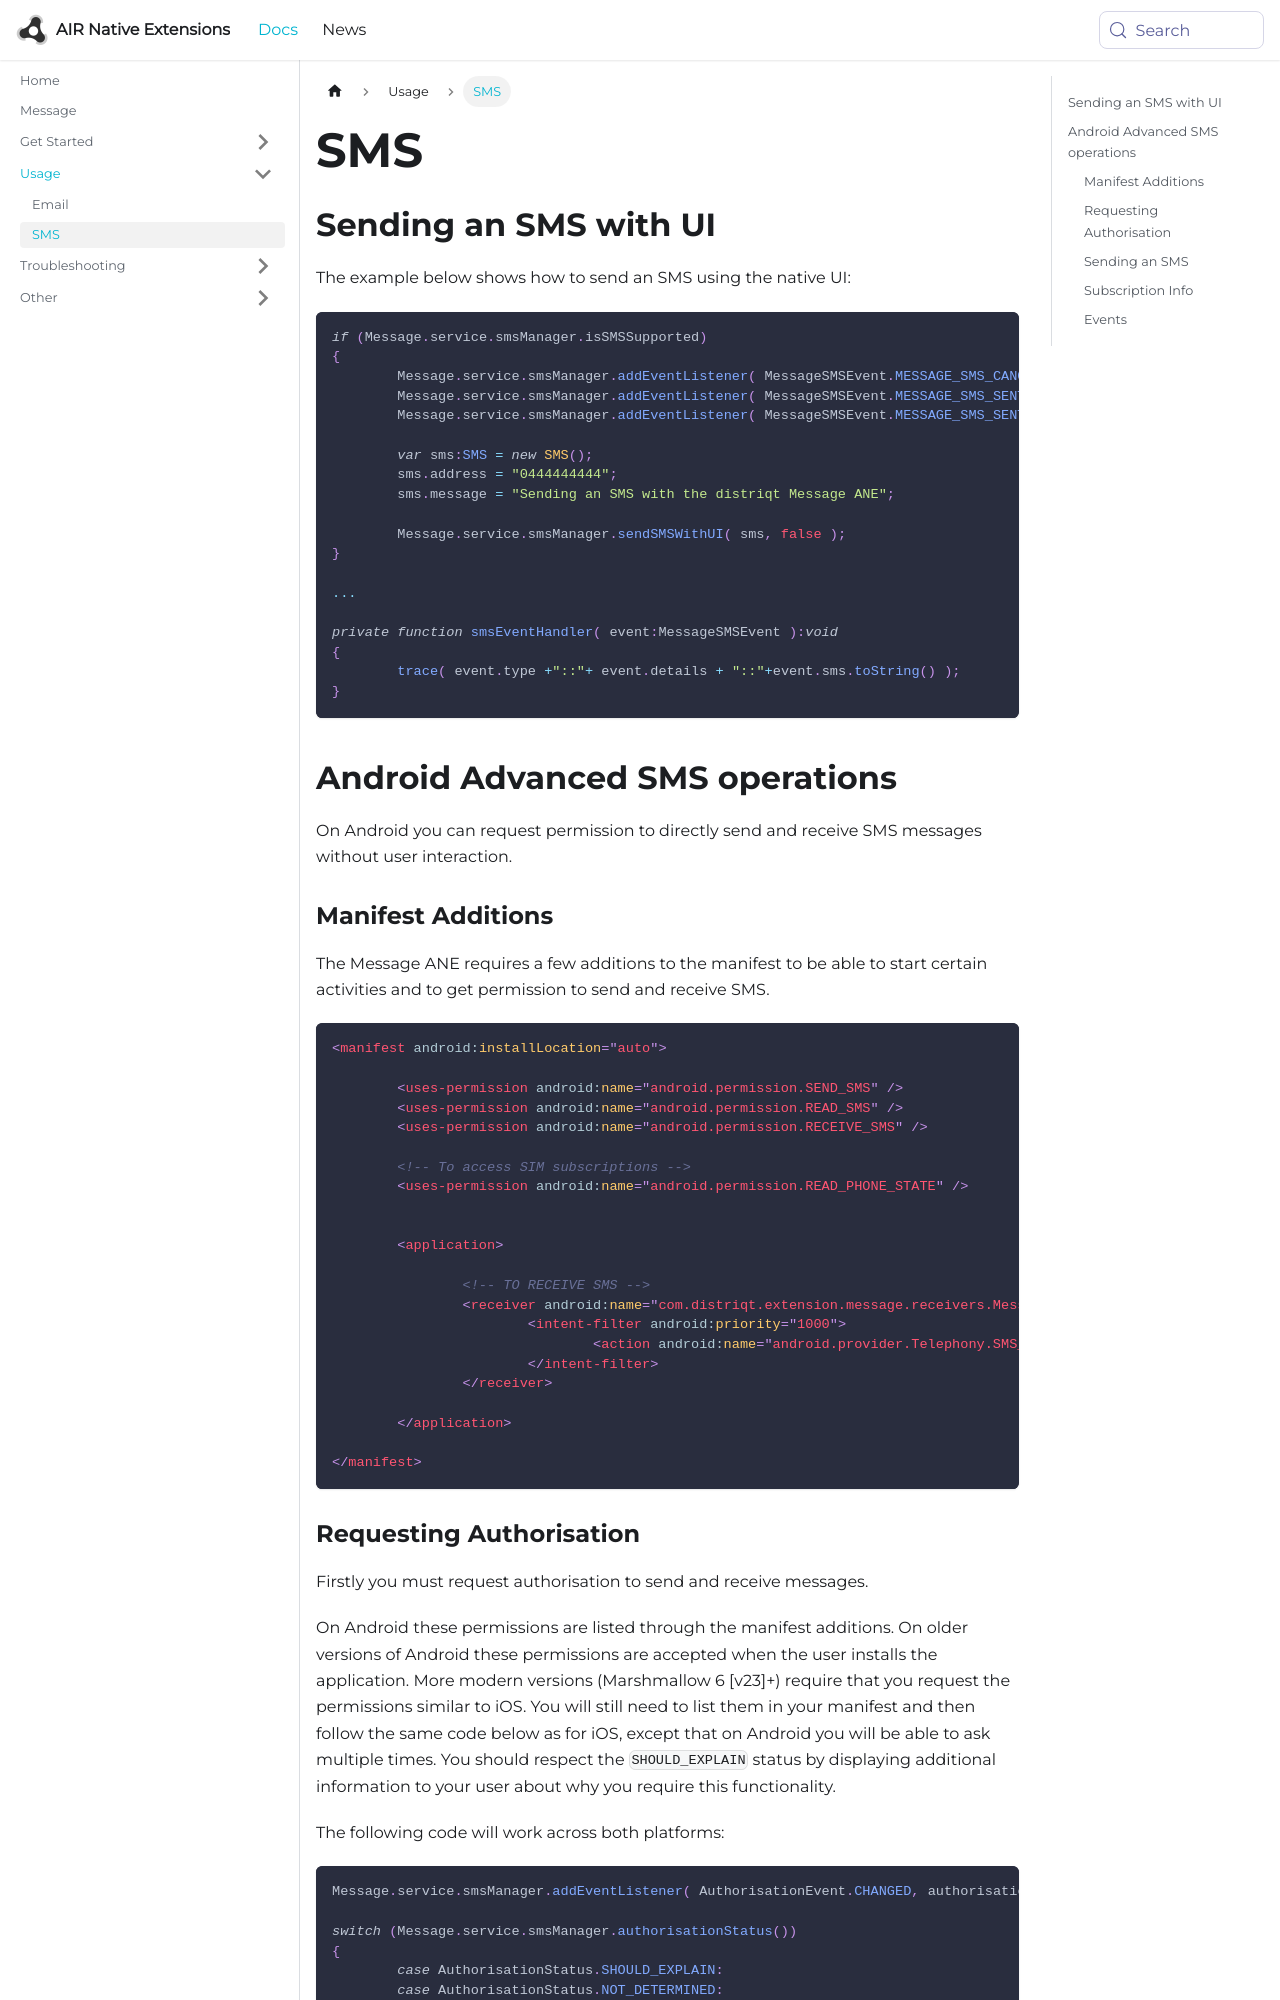

repository: airnativeextensions/nativeextensions-documentation · page: docs/message/sms/index.html · generator: docusaurus

---
title: SMS
sidebar_label: SMS
---

## Sending an SMS with UI

The example below shows how to send an SMS using the native UI:

```actionscript
if (Message.service.smsManager.isSMSSupported)
{
	Message.service.smsManager.addEventListener( MessageSMSEvent.MESSAGE_SMS_CANCELLED, smsEventHandler );
	Message.service.smsManager.addEventListener( MessageSMSEvent.MESSAGE_SMS_SENT, smsEventHandler );
	Message.service.smsManager.addEventListener( MessageSMSEvent.MESSAGE_SMS_SENT_ERROR, smsEventHandler );
					
	var sms:SMS = new SMS();
	sms.address = "0444444444";
	sms.message = "Sending an SMS with the distriqt Message ANE";
	
	Message.service.smsManager.sendSMSWithUI( sms, false );
}

...

private function smsEventHandler( event:MessageSMSEvent ):void
{
	trace( event.type +"::"+ event.details + "::"+event.sms.toString() );
}
```



## Android Advanced SMS operations

On Android you can request permission to directly send and receive SMS messages without 
user interaction. 


### Manifest Additions

The Message ANE requires a few additions to the manifest to be able to start certain activities and to get permission to send and receive SMS. 

```xml
<manifest android:installLocation="auto">
	
	<uses-permission android:name="android.permission.SEND_SMS" /> 
	<uses-permission android:name="android.permission.READ_SMS" /> 
	<uses-permission android:name="android.permission.RECEIVE_SMS" />

	<!-- To access SIM subscriptions -->
	<uses-permission android:name="android.permission.READ_PHONE_STATE" />


	<application>

		<!-- TO RECEIVE SMS -->
		<receiver android:name="com.distriqt.extension.message.receivers.MessageSMSReceiver" android:exported="true" > 
			<intent-filter android:priority="1000"> 
				<action android:name="android.provider.Telephony.SMS_RECEIVED" />
			</intent-filter> 
		</receiver>

	</application>

</manifest>
```
